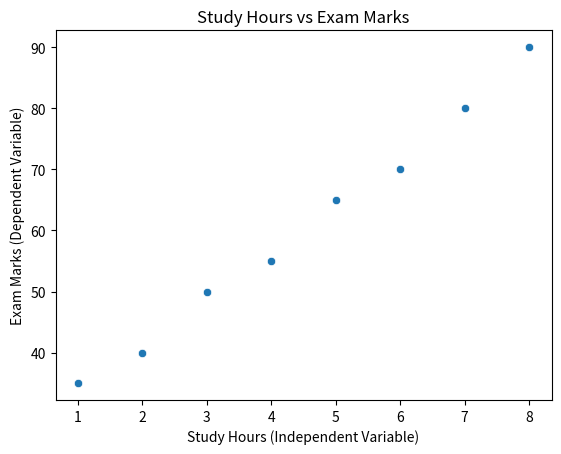

Reproduce this figure in Python.
import pandas as pd
import matplotlib.pyplot as plt
import seaborn as sns

# Sample dataset
data = {
    'Study_Hours': [1, 2, 3, 4, 5, 6, 7, 8],
    'Exam_Marks': [35, 40, 50, 55, 65, 70, 80, 90]
}

# Create DataFrame
df = pd.DataFrame(data)

print("Dataset:")
print(df)

# Calculate correlation
correlation = df['Study_Hours'].corr(df['Exam_Marks'])

print("\nCorrelation:", round(correlation, 2))

# Identify association
if correlation > 0:
    print("Positive Association")
elif correlation < 0:
    print("Negative Association")
else:
    print("No Linear Association")

# Plot scatter graph
sns.scatterplot(
    x='Study_Hours',
    y='Exam_Marks',
    data=df
)

plt.title("Study Hours vs Exam Marks")
plt.xlabel("Study Hours (Independent Variable)")
plt.ylabel("Exam Marks (Dependent Variable)")
plt.show()
